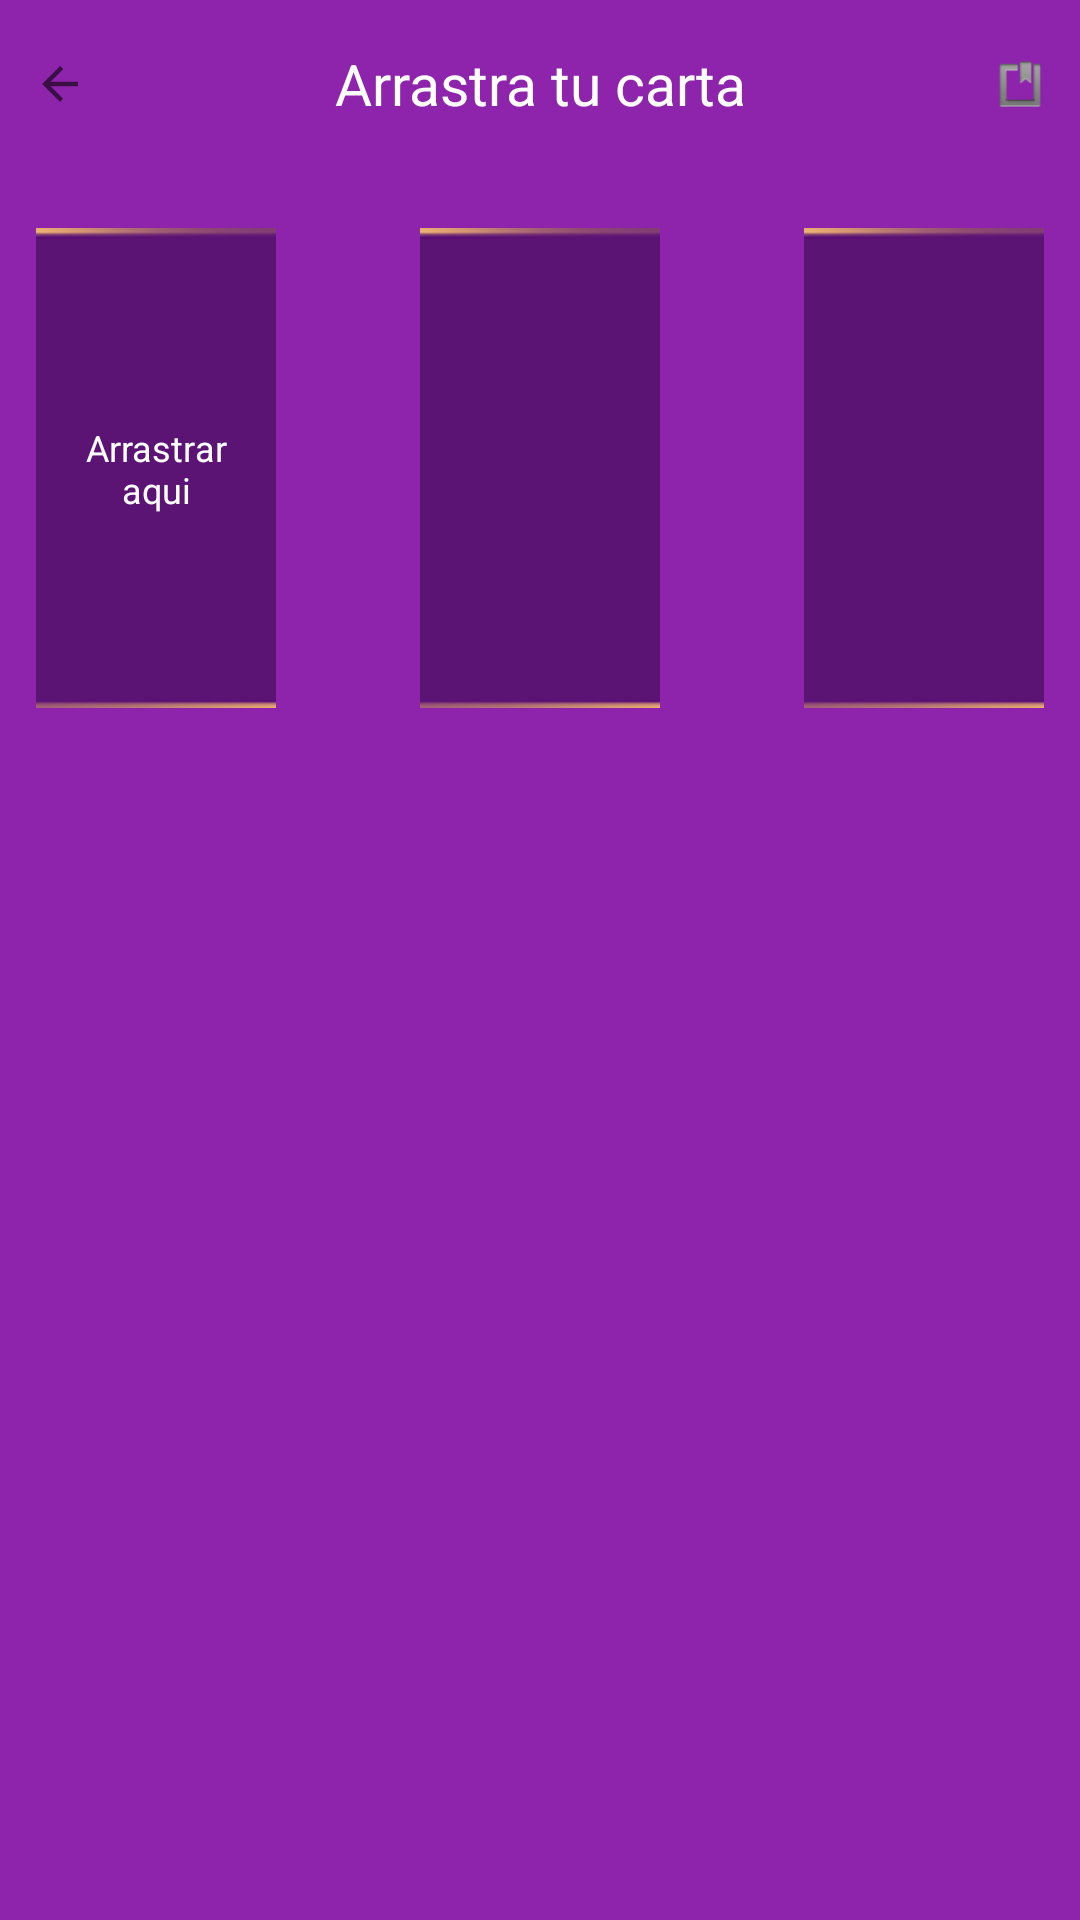

Here is an Android app screen rendered from its layout file. Give the layout XML and the strings, colors and styles it references.
<!-- AndroidManifest.xml: application theme Theme.Ola2 -->
<!-- res/layout/fragment_mazo.xml -->
<?xml version="1.0" encoding="utf-8"?>
<androidx.constraintlayout.widget.ConstraintLayout
xmlns:android="http://schemas.android.com/apk/res/android"
xmlns:app="http://schemas.android.com/apk/res-auto"
xmlns:tools="http://schemas.android.com/tools"
android:layout_width="match_parent"
android:layout_height="match_parent"
android:background="@color/fondo"
tools:context=".ui.view.MazoFragment">

<LinearLayout
    android:id="@+id/empty_list_text_view_1"
    android:layout_width="match_parent"
    android:layout_height="wrap_content"
    android:orientation="horizontal"
    android:layout_marginTop="12dp"
    app:layout_constraintLeft_toLeftOf="parent"
    app:layout_constraintRight_toRightOf="parent"
    app:layout_constraintTop_toTopOf="parent">


    <ImageView
        android:layout_width="0dp"
        android:layout_height="18dp"
        android:layout_gravity="center_vertical"
        android:layout_weight="1"
        app:srcCompat="?attr/actionModeCloseDrawable" />

    <TextView
        android:layout_width="0dp"
        android:layout_height="32dp"
        android:layout_weight="7"
        android:gravity="center_vertical|center_horizontal"
        android:text="Arrastra tu carta"
        android:textColor="@color/white"
        android:textSize="19sp" />


    <ImageView
        android:layout_width="0dp"
        android:layout_height="18dp"
        android:layout_gravity="center_vertical"
        android:layout_weight="1"
        app:srcCompat="@android:drawable/ic_input_get" />


</LinearLayout>


<ImageView
    android:id="@+id/img01"
    android:layout_width="80sp"
    android:layout_height="160dp"
    android:layout_marginStart="12dp"
    android:focusable="true"
    android:scaleType="centerCrop"
    android:src="@drawable/locker_border"
    app:layout_constraintStart_toStartOf="parent"
    app:layout_constraintTop_toTopOf="@+id/img02"
    app:layout_goneMarginStart="12dp" />

<ImageView
    android:id="@+id/img02"
    android:layout_width="80sp"
    android:layout_height="160dp"
    android:layout_marginTop="32dp"
    android:focusable="true"
    android:scaleType="centerCrop"
    android:src="@drawable/locker_border"
    app:layout_constraintEnd_toStartOf="@+id/img03"
    app:layout_constraintStart_toEndOf="@+id/img01"
    app:layout_constraintTop_toBottomOf="@+id/empty_list_text_view_1" />


<ImageView
    android:id="@+id/img03"
    android:layout_width="80sp"
    android:layout_height="160dp"
    android:layout_marginTop="4dp"
    app:layout_goneMarginStart="16dp"
    android:layout_marginEnd="12dp"
    android:focusable="true"
    android:scaleType="centerCrop"
    android:src="@drawable/locker_border"
    app:layout_constraintBottom_toBottomOf="@+id/img02"
    app:layout_constraintEnd_toEndOf="parent"
    app:layout_constraintTop_toTopOf="@+id/img02"
    app:layout_constraintVertical_bias="1.0" />

<TextView
    android:id="@+id/txtv01"
    android:layout_width="wrap_content"
    android:layout_height="wrap_content"
    android:text="@string/arrastrar"
    android:textColor="@color/white"
    android:gravity="center_horizontal"
    android:textSize="12sp"
    android:paddingStart="5dp"
    android:paddingEnd="5dp"
    app:layout_constraintBottom_toBottomOf="@+id/img01"
    app:layout_constraintEnd_toEndOf="@+id/img01"
    app:layout_constraintStart_toStartOf="@id/img01"
    app:layout_constraintTop_toTopOf="@id/img01" />

<TextView
    android:id="@+id/txtv02"
    android:layout_width="wrap_content"
    android:layout_height="wrap_content"
    android:textColor="@color/white"
    android:gravity="center_horizontal"
    android:textSize="12sp"
    android:paddingStart="5dp"
    android:paddingEnd="5dp"
    app:layout_constraintBottom_toBottomOf="@+id/img02"
    app:layout_constraintEnd_toEndOf="@+id/img02"
    app:layout_constraintStart_toStartOf="@id/img02"
    app:layout_constraintTop_toTopOf="@id/img02" />

<TextView
    android:id="@+id/txtv03"
    android:layout_width="wrap_content"
    android:layout_height="wrap_content"
    android:textColor="@color/white"
    android:gravity="center_horizontal"
    android:textSize="12sp"
    android:paddingStart="5dp"
    android:paddingEnd="5dp"
    app:layout_constraintBottom_toBottomOf="@+id/img03"
    app:layout_constraintEnd_toEndOf="@+id/img03"
    app:layout_constraintStart_toStartOf="@id/img03"
    app:layout_constraintTop_toTopOf="@id/img03" />


<FrameLayout
    android:id="@+id/frameLayout2"
    android:layout_width="match_parent"
    android:layout_height="90dp"
    android:layout_marginStart="12dp"
    android:layout_marginEnd="12dp"
    android:layout_marginBottom="8dp"
    android:tag="figura1"
    app:layout_constraintBottom_toBottomOf="parent"
    app:layout_constraintEnd_toEndOf="parent"
    app:layout_constraintHorizontal_bias="1.0"
    app:layout_constraintStart_toStartOf="parent"
    app:layout_constraintTop_toBottomOf="@id/img03"
    app:layout_constraintVertical_bias="1.0">

    <androidx.recyclerview.widget.RecyclerView
        android:id="@+id/recycler_view_2"
        android:layout_width="match_parent"
        android:layout_height="90dp"
        android:layout_gravity="bottom"
        android:tag="figura1"
        app:layout_constraintBottom_toBottomOf="parent"
        app:layout_constraintEnd_toEndOf="parent"
        app:layout_constraintStart_toStartOf="parent" />

    <Button
        android:id="@+id/btnext"
        android:layout_width="match_parent"
        android:layout_height="60dp"
        android:layout_gravity="bottom"
        android:text="Ver Lectura"
        android:visibility="gone"
        app:layout_constraintBottom_toBottomOf="parent" />

</FrameLayout>


</androidx.constraintlayout.widget.ConstraintLayout>
<!-- resources referenced by this layout -->
<resources>
  <color name="fondo">#8e24ac</color>
  <color name="white">#FFFFFFFF</color>
  <!-- drawable locker_border: png bitmap (drawable, 1836 bytes) -->
  <string name="arrastrar">Arrastrar\naqui</string>
  <style name="Theme.Ola2" parent="Theme.MaterialComponents.DayNight.NoActionBar">
          
          <item name="colorPrimary">@color/purple_500</item>
          <item name="colorPrimaryVariant">@color/purple_700</item>
          <item name="colorOnPrimary">@color/white</item>
          
          <item name="colorSecondary">@color/teal_200</item>
          <item name="colorSecondaryVariant">@color/teal_700</item>
          <item name="colorOnSecondary">@color/black</item>
          
          <item name="android:statusBarColor" tools:targetApi="l">?attr/colorPrimaryVariant</item>
          
      </style>
  <color name="purple_500">#FF6200EE</color>
  <color name="purple_700">#FF3700B3</color>
  <color name="teal_200">#FF03DAC5</color>
  <color name="teal_700">#FF018786</color>
  <color name="black">#FF000000</color>
</resources>
